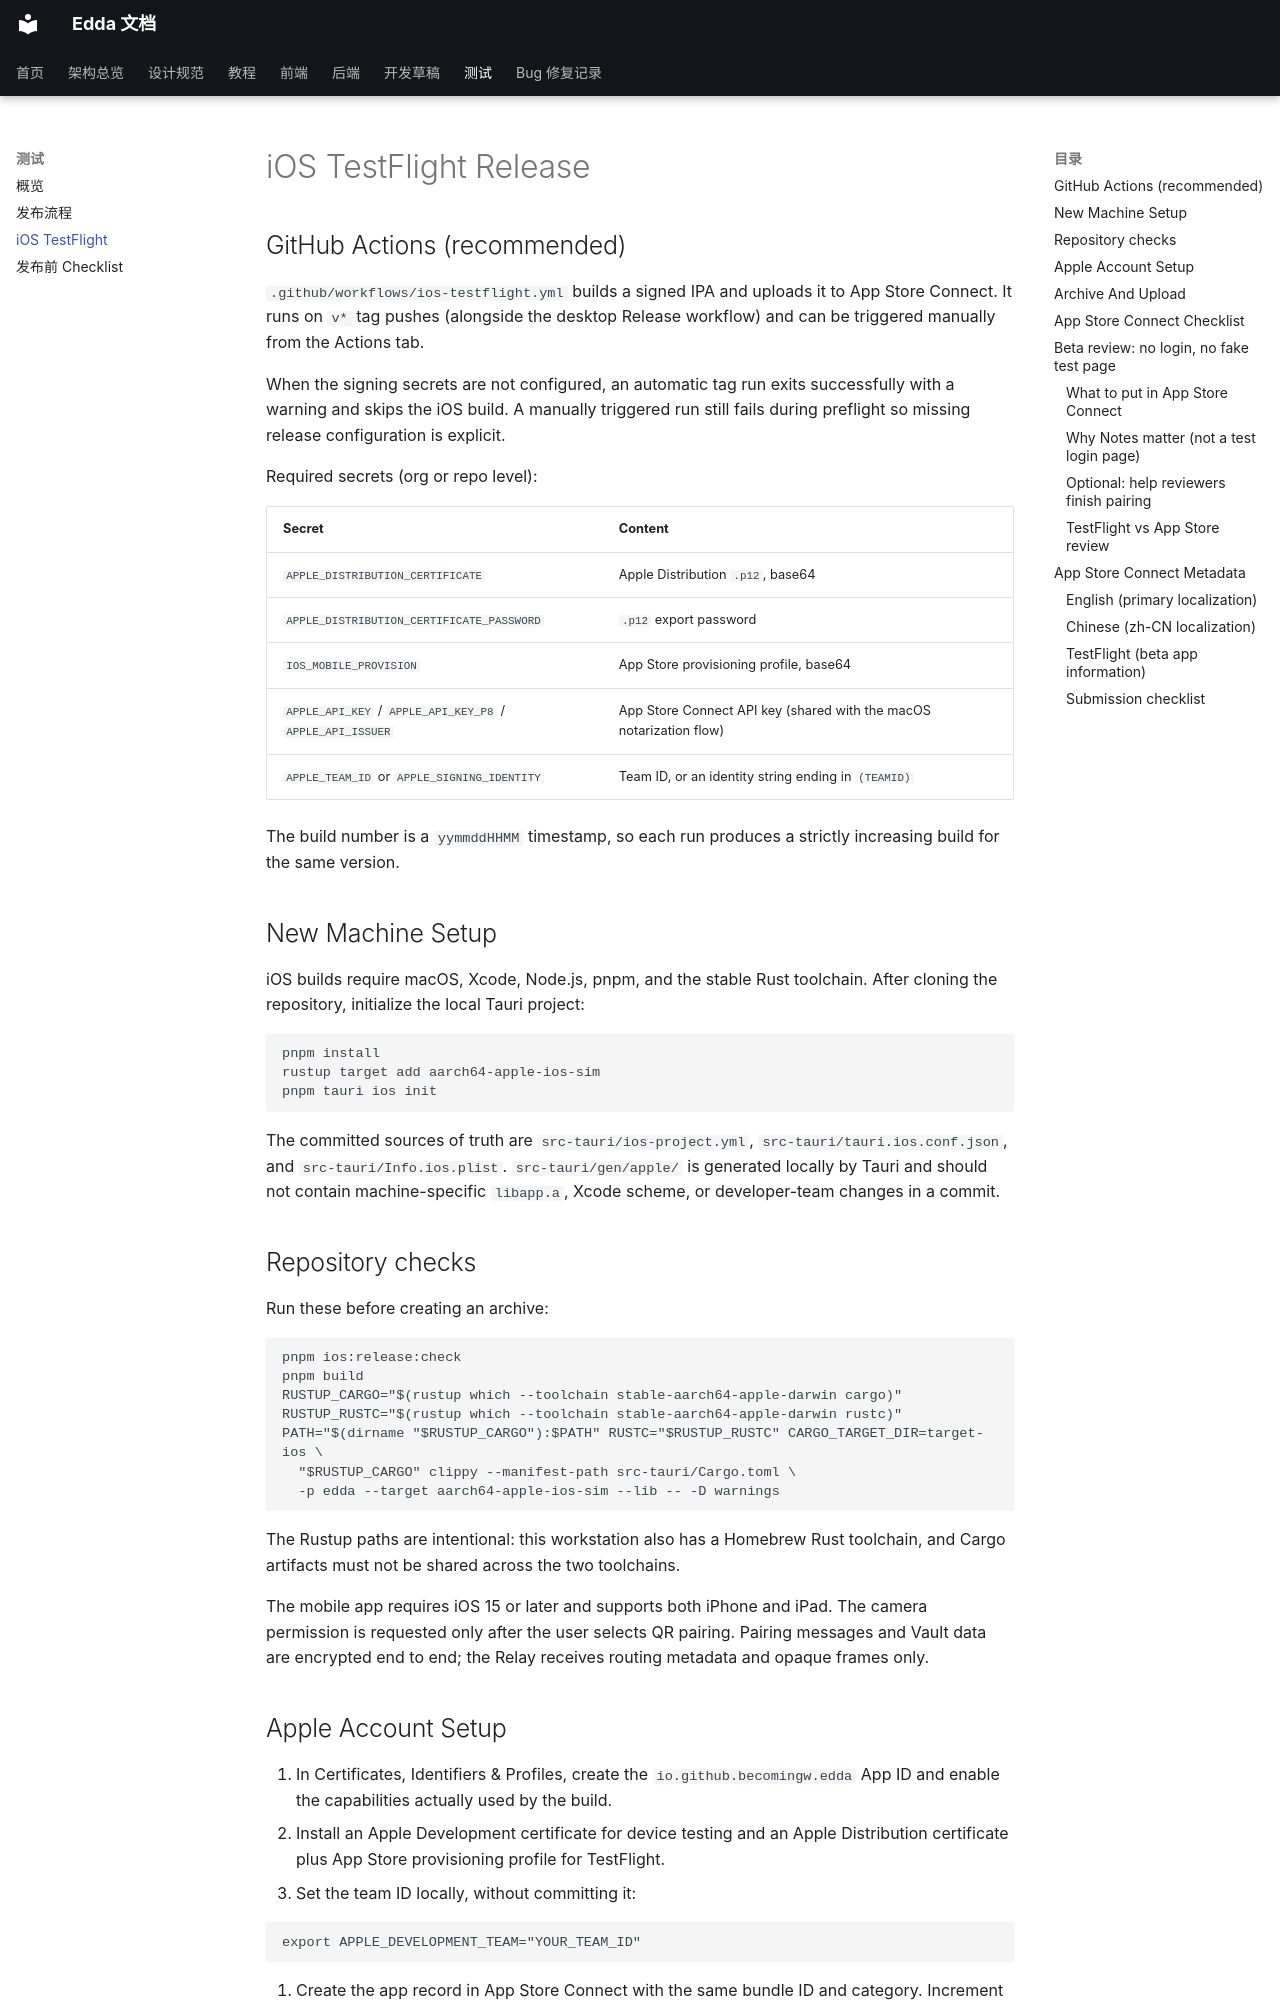

repository: Becomingw/Margin-Next · page: test/ios-testflight/index.html · generator: mkdocs

# iOS TestFlight Release

## GitHub Actions (recommended)

`.github/workflows/ios-testflight.yml` builds a signed IPA and uploads it to
App Store Connect. It runs on `v*` tag pushes (alongside the desktop Release
workflow) and can be triggered manually from the Actions tab.

When the signing secrets are not configured, an automatic tag run exits
successfully with a warning and skips the iOS build. A manually triggered run
still fails during preflight so missing release configuration is explicit.

Required secrets (org or repo level):

| Secret | Content |
|---|---|
| `APPLE_DISTRIBUTION_CERTIFICATE` | Apple Distribution `.p12`, base64 |
| `APPLE_DISTRIBUTION_CERTIFICATE_PASSWORD` | `.p12` export password |
| `IOS_MOBILE_PROVISION` | App Store provisioning profile, base64 |
| `APPLE_API_KEY` / `APPLE_API_KEY_P8` / `APPLE_API_ISSUER` | App Store Connect API key (shared with the macOS notarization flow) |
| `APPLE_TEAM_ID` or `APPLE_SIGNING_IDENTITY` | Team ID, or an identity string ending in `(TEAMID)` |

The build number is a `yymmddHHMM` timestamp, so each run produces a strictly
increasing build for the same version.

## New Machine Setup

iOS builds require macOS, Xcode, Node.js, pnpm, and the stable Rust toolchain.
After cloning the repository, initialize the local Tauri project:

```bash
pnpm install
rustup target add aarch64-apple-ios-sim
pnpm tauri ios init
```

The committed sources of truth are `src-tauri/ios-project.yml`,
`src-tauri/tauri.ios.conf.json`, and `src-tauri/Info.ios.plist`.
`src-tauri/gen/apple/` is generated locally by Tauri and should not contain
machine-specific `libapp.a`, Xcode scheme, or developer-team changes in a
commit.

## Repository checks

Run these before creating an archive:

```bash
pnpm ios:release:check
pnpm build
RUSTUP_CARGO="$(rustup which --toolchain stable-aarch64-apple-darwin cargo)"
RUSTUP_RUSTC="$(rustup which --toolchain stable-aarch64-apple-darwin rustc)"
PATH="$(dirname "$RUSTUP_CARGO"):$PATH" RUSTC="$RUSTUP_RUSTC" CARGO_TARGET_DIR=target-ios \
  "$RUSTUP_CARGO" clippy --manifest-path src-tauri/Cargo.toml \
  -p edda --target aarch64-apple-ios-sim --lib -- -D warnings
```

The Rustup paths are intentional: this workstation also has a Homebrew Rust
toolchain, and Cargo artifacts must not be shared across the two toolchains.

The mobile app requires iOS 15 or later and supports both iPhone and iPad. The
camera permission is requested only after the user selects QR pairing. Pairing
messages and Vault data are encrypted end to end; the Relay receives routing
metadata and opaque frames only.

## Apple Account Setup

1. In Certificates, Identifiers & Profiles, create the `io.github.becomingw.edda`
   App ID and enable the capabilities actually used by the build.
2. Install an Apple Development certificate for device testing and an Apple
   Distribution certificate plus App Store provisioning profile for TestFlight.
3. Set the team ID locally, without committing it:

```bash
export APPLE_DEVELOPMENT_TEAM="YOUR_TEAM_ID"
```

4. Create the app record in App Store Connect with the same bundle ID and
   category. Increment the build number for every upload.
